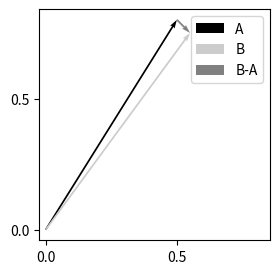

Recreate this plot in Python.
import numpy as np
import matplotlib.pyplot as plt

# Este código cuantifica la diferencia entre dos vectores A y B, 
# visualiza los vectores y calcula la diferencia en magnitudes y dirección.

# Crear una figura para graficar
fig = plt.figure(figsize=(3, 3))

# Definir los vectores A y B
A = np.array([0.5, 0.8])  # Vector A
B = np.array([0.55, 0.75])  # Vector B

# Calcular la diferencia entre B y A
C = B - A  # Vector de diferencia

# Graficar el vector A
plt.quiver(0, 0, A[0], A[1],
           angles='xy', scale_units='xy', scale=1, color='#000000')

# Graficar el vector B
plt.quiver(0, 0, B[0], B[1],
           angles='xy', scale_units='xy', scale=1, color='#CCCCCC')

# Graficar el vector de diferencia C
plt.quiver(A[0], A[1], C[0], C[1],
           angles='xy', scale_units='xy', scale=1, color='#808080')

# Añadir leyenda para los vectores
plt.legend(('A', 'B', 'B-A'))

# Configurar las marcas en los ejes
plt.xticks((0, 0.5, 1))
plt.yticks((0, 0.5, 1))

# Configurar los límites de los ejes
plt.xlim((-0.1, 1.1))
plt.ylim((-0.1, 1.1))

# Configurar la relación de aspecto de la gráfica
plt.axis('square')

# Guardar la figura como un archivo PDF
plt.savefig('fig_ch5_vec_diff.pdf')

# Mostrar la gráfica
plt.show()

# Función para comparar dos vectores
def compare_two_vectors(V_exact, V_apprx):
    # Calcular la norma (magnitud) del vector exacto
    norm_exact = np.sqrt(np.sum(V_exact**2))
    
    # Calcular la norma (magnitud) del vector aproximado
    norm_apprx = np.sqrt(np.sum(V_apprx**2))
    
    # Calcular la diferencia entre los dos vectores
    diff = V_exact - V_apprx
    
    # Calcular la norma de la diferencia
    norm_diff = np.sqrt(np.sum(diff**2))
    
    # Imprimir la diferencia en magnitudes como un porcentaje
    print("Difference in magnitudes: %4.3f percent" % (norm_diff / norm_exact * 100))
    
    # Calcular el producto punto normalizado para comparar direcciones
    dot_prod = np.sum(V_exact * V_apprx) / (norm_exact * norm_apprx)
    
    # Imprimir la diferencia en dirección
    print("Difference in direction (Norm. Dot Product): %4.3f" % dot_prod)
    print('')

# Ejemplo de comparación de dos vectores
print('Example case: comparing two vectors')
compare_two_vectors(A, B)  # Comparar los vectores A y B
plt.show()